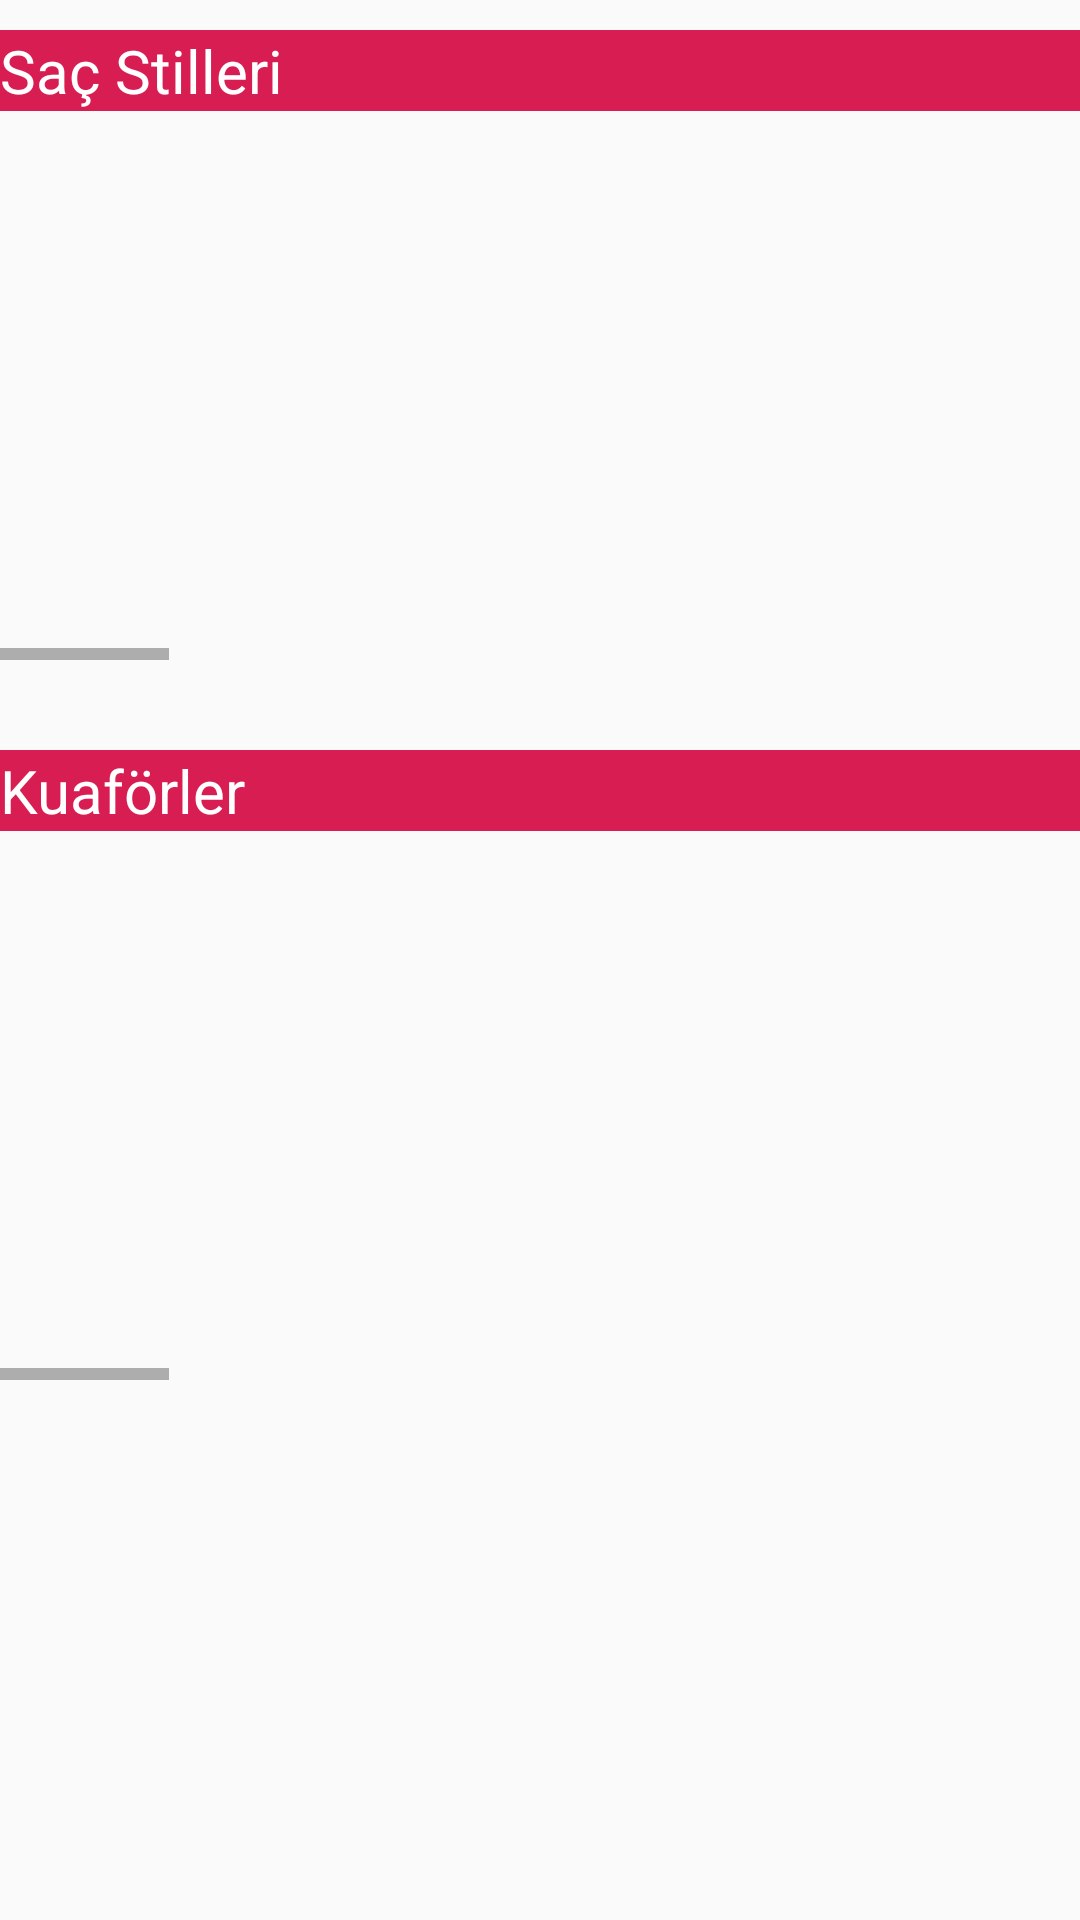

Produce the Android XML layout that renders to this screen, including the resource entries it uses.
<!-- AndroidManifest.xml: application theme AppTheme -->
<!-- res/layout/fragment_anasayfa.xml -->
<?xml version="1.0" encoding="utf-8"?>
<FrameLayout xmlns:android="http://schemas.android.com/apk/res/android"
    xmlns:app="http://schemas.android.com/apk/res-auto"
    xmlns:tools="http://schemas.android.com/tools"
    android:layout_width="match_parent"
    android:layout_height="match_parent"
    tools:context="com.sourcey.materiallogindemo.Anasayfa">

    

    <TextView
        android:layout_width="match_parent"
        android:layout_height="wrap_content"
        android:layout_marginTop="10dp"
        android:layout_marginBottom="10dp"
        android:text="Saç Stilleri"
        android:textColor="@color/white"
        android:background="@color/kırmızı"
        android:textSize="20dp"/>
    <HorizontalScrollView
        android:id="@+id/horizontalScrollView1"
        android:layout_width="match_parent"
        android:layout_height="180dp"
        android:fillViewport="true"
        android:layout_marginTop="40dp">

        <LinearLayout xmlns:android="http://schemas.android.com/apk/res/android"
            android:orientation="vertical"
            android:layout_width="match_parent"
            android:layout_height="match_parent">



            <GridView

                android:id="@+id/gridView"
                android:layout_width="2300dp"
                android:layout_height="180dp"
                android:layout_marginBottom="30dp"
                android:layout_marginTop="20dp"
                android:numColumns="auto_fit"
                android:columnWidth="150dp"
                android:verticalSpacing="10dp"
                android:scrollbars="horizontal">

            </GridView>



        </LinearLayout>


    </HorizontalScrollView>

    <TextView
        android:layout_width="match_parent"
        android:layout_height="wrap_content"
        android:layout_marginTop="250dp"
        android:text="Kuaförler"
        android:textColor="@color/white"
        android:background="@color/kırmızı"
        android:textSize="20dp"/>


    <HorizontalScrollView
        android:id="@+id/horizontalScrollView2"
        android:layout_width="match_parent"
        android:layout_height="180dp"
        android:fillViewport="true"
        android:layout_marginTop="280dp">

        <LinearLayout xmlns:android="http://schemas.android.com/apk/res/android"
            android:orientation="vertical"
            android:layout_width="match_parent"
            android:layout_height="match_parent">


            <GridView

                android:id="@+id/gridView1"
                android:layout_width="2300dp"
                android:layout_height="180dp"
                android:layout_marginBottom="30dp"
                android:layout_marginTop="20dp"
                android:numColumns="auto_fit"
                android:columnWidth="150dp"
                android:verticalSpacing="10dp"
                android:scrollbars="horizontal">

            </GridView>
        </LinearLayout>
    </HorizontalScrollView>

</FrameLayout>
<!-- resources referenced by this layout -->
<resources>
  <color name="white">#FFFFFF</color>
  <style name="AppTheme" parent="Theme.AppCompat.Light">
          <item name="colorPrimary">@color/white</item>
          <item name="colorPrimaryDark">@color/primary_darker</item>
          <item name="colorAccent">@color/accent</item>
      </style>
  <color name="primary_darker">#eb87a3</color>
  <color name="accent">#FFFFFF</color>
</resources>
